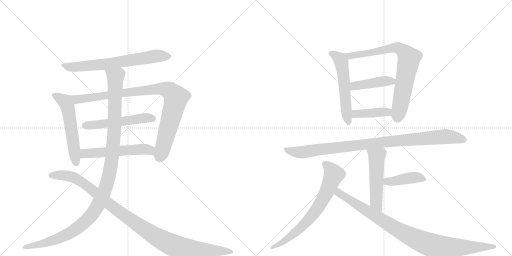
t = 0.00 s
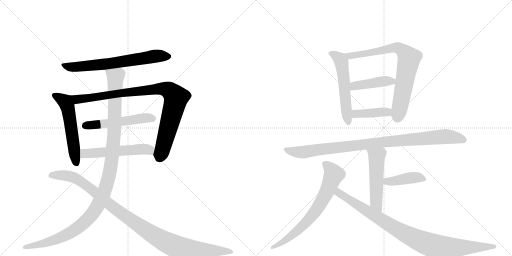
t = 2.63 s
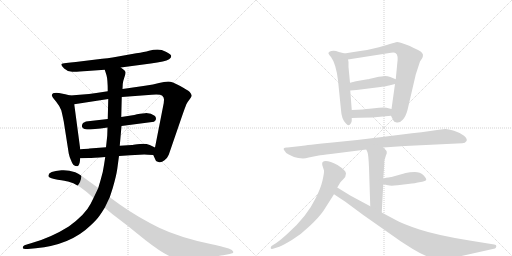
t = 5.26 s
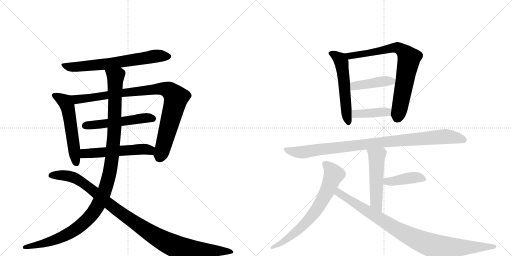
t = 7.89 s
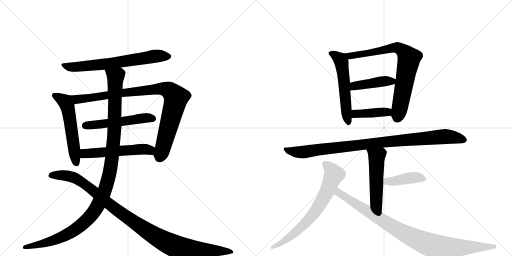
t = 10.52 s
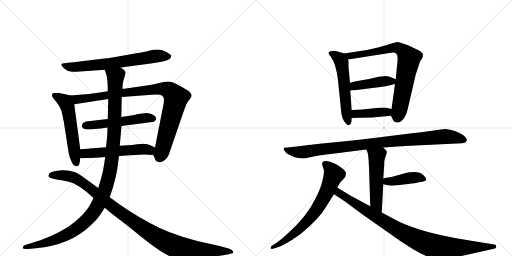
t = 13.15 s

The animated SVG that drew these frames (rendered in a browser with its animation timeline set to each time). Animation: 16 CSS @keyframes rules; one cycle of 13.15 s.

<svg version="1.1" viewBox="0 0 2048 1024" xmlns="http://www.w3.org/2000/svg">
  <g stroke="lightgray" stroke-dasharray="1,1" stroke-width="1" transform="scale(4, 4)">
    <line x1="0" y1="0" x2="256" y2="256"></line>
    <line x1="256" y1="0" x2="0" y2="256"></line>
    <line x1="128" y1="0" x2="128" y2="256"></line>
    <line x1="0" y1="128" x2="256" y2="128"></line>
    <line x1="256" y1="0" x2="512" y2="256"></line>
    <line x1="512" y1="0" x2="256" y2="256"></line>
    <line x1="384" y1="0" x2="384" y2="256"></line>
    <line x1="256" y1="128" x2="512" y2="128"></line>
  </g>
<g transform="scale(1, -1) translate(0, -850)">
   <style type="text/css">
    @keyframes keyframes0 {
      from {
       stroke: black;
       stroke-dashoffset: 685;
       stroke-width: 128;
       }
       69% {
       animation-timing-function: step-end;
       stroke: black;
       stroke-dashoffset: 0;
       stroke-width: 128;
       }
       to {
       stroke: black;
       stroke-width: 1024;
       }
       }
       #make-me-a-hanzi-animation-0 {
         animation: keyframes0 0.807454s both;
         animation-delay: 0.000000s;
         animation-timing-function: linear;
       }
    @keyframes keyframes1 {
      from {
       stroke: black;
       stroke-dashoffset: 558;
       stroke-width: 128;
       }
       64% {
       animation-timing-function: step-end;
       stroke: black;
       stroke-dashoffset: 0;
       stroke-width: 128;
       }
       to {
       stroke: black;
       stroke-width: 1024;
       }
       }
       #make-me-a-hanzi-animation-1 {
         animation: keyframes1 0.704102s both;
         animation-delay: 0.807454s;
         animation-timing-function: linear;
       }
    @keyframes keyframes2 {
      from {
       stroke: black;
       stroke-dashoffset: 939;
       stroke-width: 128;
       }
       75% {
       animation-timing-function: step-end;
       stroke: black;
       stroke-dashoffset: 0;
       stroke-width: 128;
       }
       to {
       stroke: black;
       stroke-width: 1024;
       }
       }
       #make-me-a-hanzi-animation-2 {
         animation: keyframes2 1.014160s both;
         animation-delay: 1.511556s;
         animation-timing-function: linear;
       }
    @keyframes keyframes3 {
      from {
       stroke: black;
       stroke-dashoffset: 530;
       stroke-width: 128;
       }
       63% {
       animation-timing-function: step-end;
       stroke: black;
       stroke-dashoffset: 0;
       stroke-width: 128;
       }
       to {
       stroke: black;
       stroke-width: 1024;
       }
       }
       #make-me-a-hanzi-animation-3 {
         animation: keyframes3 0.681315s both;
         animation-delay: 2.525716s;
         animation-timing-function: linear;
       }
    @keyframes keyframes4 {
      from {
       stroke: black;
       stroke-dashoffset: 547;
       stroke-width: 128;
       }
       64% {
       animation-timing-function: step-end;
       stroke: black;
       stroke-dashoffset: 0;
       stroke-width: 128;
       }
       to {
       stroke: black;
       stroke-width: 1024;
       }
       }
       #make-me-a-hanzi-animation-4 {
         animation: keyframes4 0.695150s both;
         animation-delay: 3.207031s;
         animation-timing-function: linear;
       }
    @keyframes keyframes5 {
      from {
       stroke: black;
       stroke-dashoffset: 1173;
       stroke-width: 128;
       }
       79% {
       animation-timing-function: step-end;
       stroke: black;
       stroke-dashoffset: 0;
       stroke-width: 128;
       }
       to {
       stroke: black;
       stroke-width: 1024;
       }
       }
       #make-me-a-hanzi-animation-5 {
         animation: keyframes5 1.204590s both;
         animation-delay: 3.902181s;
         animation-timing-function: linear;
       }
    @keyframes keyframes6 {
      from {
       stroke: black;
       stroke-dashoffset: 1067;
       stroke-width: 128;
       }
       78% {
       animation-timing-function: step-end;
       stroke: black;
       stroke-dashoffset: 0;
       stroke-width: 128;
       }
       to {
       stroke: black;
       stroke-width: 1024;
       }
       }
       #make-me-a-hanzi-animation-6 {
         animation: keyframes6 1.118327s both;
         animation-delay: 5.106771s;
         animation-timing-function: linear;
       }
    @keyframes keyframes7 {
      from {
       stroke: black;
       stroke-dashoffset: 558;
       stroke-width: 128;
       }
       64% {
       animation-timing-function: step-end;
       stroke: black;
       stroke-dashoffset: 0;
       stroke-width: 128;
       }
       to {
       stroke: black;
       stroke-width: 1024;
       }
       }
       #make-me-a-hanzi-animation-7 {
         animation: keyframes7 0.704102s both;
         animation-delay: 6.225098s;
         animation-timing-function: linear;
       }
    @keyframes keyframes8 {
      from {
       stroke: black;
       stroke-dashoffset: 778;
       stroke-width: 128;
       }
       72% {
       animation-timing-function: step-end;
       stroke: black;
       stroke-dashoffset: 0;
       stroke-width: 128;
       }
       to {
       stroke: black;
       stroke-width: 1024;
       }
       }
       #make-me-a-hanzi-animation-8 {
         animation: keyframes8 0.883138s both;
         animation-delay: 6.929199s;
         animation-timing-function: linear;
       }
    @keyframes keyframes9 {
      from {
       stroke: black;
       stroke-dashoffset: 430;
       stroke-width: 128;
       }
       58% {
       animation-timing-function: step-end;
       stroke: black;
       stroke-dashoffset: 0;
       stroke-width: 128;
       }
       to {
       stroke: black;
       stroke-width: 1024;
       }
       }
       #make-me-a-hanzi-animation-9 {
         animation: keyframes9 0.599935s both;
         animation-delay: 7.812337s;
         animation-timing-function: linear;
       }
    @keyframes keyframes10 {
      from {
       stroke: black;
       stroke-dashoffset: 408;
       stroke-width: 128;
       }
       57% {
       animation-timing-function: step-end;
       stroke: black;
       stroke-dashoffset: 0;
       stroke-width: 128;
       }
       to {
       stroke: black;
       stroke-width: 1024;
       }
       }
       #make-me-a-hanzi-animation-10 {
         animation: keyframes10 0.582031s both;
         animation-delay: 8.412272s;
         animation-timing-function: linear;
       }
    @keyframes keyframes11 {
      from {
       stroke: black;
       stroke-dashoffset: 974;
       stroke-width: 128;
       }
       76% {
       animation-timing-function: step-end;
       stroke: black;
       stroke-dashoffset: 0;
       stroke-width: 128;
       }
       to {
       stroke: black;
       stroke-width: 1024;
       }
       }
       #make-me-a-hanzi-animation-11 {
         animation: keyframes11 1.042643s both;
         animation-delay: 8.994303s;
         animation-timing-function: linear;
       }
    @keyframes keyframes12 {
      from {
       stroke: black;
       stroke-dashoffset: 521;
       stroke-width: 128;
       }
       63% {
       animation-timing-function: step-end;
       stroke: black;
       stroke-dashoffset: 0;
       stroke-width: 128;
       }
       to {
       stroke: black;
       stroke-width: 1024;
       }
       }
       #make-me-a-hanzi-animation-12 {
         animation: keyframes12 0.673991s both;
         animation-delay: 10.036947s;
         animation-timing-function: linear;
       }
    @keyframes keyframes13 {
      from {
       stroke: black;
       stroke-dashoffset: 418;
       stroke-width: 128;
       }
       58% {
       animation-timing-function: step-end;
       stroke: black;
       stroke-dashoffset: 0;
       stroke-width: 128;
       }
       to {
       stroke: black;
       stroke-width: 1024;
       }
       }
       #make-me-a-hanzi-animation-13 {
         animation: keyframes13 0.590169s both;
         animation-delay: 10.710938s;
         animation-timing-function: linear;
       }
    @keyframes keyframes14 {
      from {
       stroke: black;
       stroke-dashoffset: 707;
       stroke-width: 128;
       }
       70% {
       animation-timing-function: step-end;
       stroke: black;
       stroke-dashoffset: 0;
       stroke-width: 128;
       }
       to {
       stroke: black;
       stroke-width: 1024;
       }
       }
       #make-me-a-hanzi-animation-14 {
         animation: keyframes14 0.825358s both;
         animation-delay: 11.301107s;
         animation-timing-function: linear;
       }
    @keyframes keyframes15 {
      from {
       stroke: black;
       stroke-dashoffset: 947;
       stroke-width: 128;
       }
       76% {
       animation-timing-function: step-end;
       stroke: black;
       stroke-dashoffset: 0;
       stroke-width: 128;
       }
       to {
       stroke: black;
       stroke-width: 1024;
       }
       }
       #make-me-a-hanzi-animation-15 {
         animation: keyframes15 1.020671s both;
         animation-delay: 12.126465s;
         animation-timing-function: linear;
       }
</style>
<path d="M 483 580 L 603 596 Q 631 600 651 604 Q 685 611 685 626 Q 685 633 665.5 642.5 Q 646 652 630 652 Q 614 652 596 647 Q 578 642 545 637 L 467 623 Q 435 617 384 612 L 303 602 Q 281 599 264.5 598.5 Q 248 598 245.5 593.5 Q 243 589 256.5 576.5 Q 270 564 288.5 563 Q 307 562 349 566 L 419 571 L 483 580 Z" fill="lightgray"></path> 
<path d="M 207 469 Q 207 464 224 444 Q 240 424 245 409 Q 249 394 255 364 L 275 236 Q 277 225 284 209 Q 291 192 296 189 Q 301 186 309 185 Q 315 185 319 201 L 321 217 L 321 253 L 297 433 C 293 463 293 465 281 468 L 261 473 L 236 478 Q 209 482 207 469 Z" fill="lightgray"></path> 
<path d="M 613 230 L 623 208 Q 623 206 634 202 Q 645 198 658 209 Q 671 220 675 231 L 729 388 Q 741 422 745 432 Q 749 441 758 452 Q 766 462 767 467 Q 767 472 759 482 Q 750 490 719 507 Q 688 524 673 524 Q 657 524 636 518 Q 615 512 580 507 L 490 494 L 431 485 L 385 478 Q 354 474 331 472 L 281 468 C 251 466 267 428 297 433 L 433 454 L 487 462 L 607 471 Q 641 474 649 467 Q 657 460 656 450 Q 655 440 655 438 L 620 260 C 614 231 612 232 613 230 Z" fill="lightgray"></path> 
<path d="M 431 374 L 344 364 L 332 358 L 328 350 L 328 342 L 334 336 Q 335 334 348 332 Q 371 332 430 340 L 486 346 L 616 363 L 623 370 L 624 378 L 620 386 Q 603 399 580 397.5 Q 557 396 548 393 Q 539 390 537 390 L 485 382 L 431 374 Z" fill="lightgray"></path> 
<path d="M 321 217 L 355 218 Q 369 218 421 222 L 476 226 L 521 229 L 577 232 Q 589 232 613 230 C 643 228 647 247 620 260 L 599 270 Q 580 278 549 273 Q 531 270 527 270 L 479 267 L 424 261 L 358 256 Q 353 255 321 253 C 291 251 291 216 321 217 Z" fill="lightgray"></path> 
<path d="M 421 222 L 416 190 Q 412 160 403 132 L 393 98 L 374 58 L 362 34 Q 341 -8 275 -56 Q 205 -100 127 -122 L 104 -129 Q 91 -133 91 -141 Q 91 -148 111 -146 L 143 -143 Q 282 -130 362 -52 Q 387 -29 398 -13 Q 409 3 419 19 L 439 61 L 451 98 Q 465 146 469 174 L 476 226 L 479 267 L 486 346 L 485 382 L 487 462 L 490 494 L 491 514 Q 491 522 497 539 Q 503 556 502 561 Q 501 566 496 570 L 483 580 C 462 602 410 600 419 571 L 426 549 Q 431 532 431 485 L 433 454 L 431 374 L 430 340 L 429 308 Q 428 298 424 261 L 421 222 Z" fill="lightgray"></path> 
<path d="M 393 98 L 327 146 Q 312 156 301 161 Q 272 171 246 169 Q 186 165 195 143 Q 199 136 231 131.5 Q 263 127 272 124 Q 312 116 374 58 L 419 19 L 449 -6 L 509 -52 L 581 -110 Q 654 -167 689 -179 Q 725 -192 819 -181 Q 871 -175 893 -171 L 919 -166 Q 935 -164 933 -157 Q 931 -150 915 -144 L 889 -137 Q 879 -134 847 -127 Q 717 -99 636.5 -60.5 Q 556 -22 479 32 L 439 61 L 393 98 Z" fill="lightgray"></path> 
<path d="M 1378 636 L 1368 639 Q 1355 642 1344 646 Q 1334 649 1325 646 Q 1316 643 1314 639 Q 1312 635 1324 622 Q 1344 595 1352 529 L 1364 410 Q 1366 374 1383 357 Q 1395 341 1403 356 Q 1407 362 1407 368 L 1407 378 L 1407 410 L 1401 488 L 1400 519 L 1394 582 L 1394 602 L 1392 612 C 1388 633 1388 633 1378 636 Z" fill="lightgray"></path> 
<path d="M 1564 387 L 1573 369 Q 1575 361 1587 360 Q 1600 358 1611 371 Q 1623 384 1630 410 L 1663 552 L 1680 604 L 1688 616 Q 1692 622 1692 631 Q 1690 638 1684 643 Q 1675 650 1655 658 Q 1638 667 1626 671 L 1606 678 Q 1591 682 1589 682 Q 1587 682 1516 661 Q 1470 649 1434 645 Q 1399 640 1378 636 C 1348 631 1362 607 1392 612 L 1564 639 Q 1579 641 1583 637 Q 1594 630 1589 596 L 1583 533 L 1580 514 L 1566 414 C 1563 390 1563 390 1564 387 Z" fill="lightgray"></path> 
<path d="M 1583 533 L 1561 542 Q 1550 546 1540 546 Q 1530 546 1502 540 Q 1474 533 1470 533 L 1424 525 L 1400 519 C 1371 512 1371 486 1401 488 L 1426 490 L 1522 502 Q 1548 506 1556 508 L 1580 514 C 1609 521 1611 522 1583 533 Z" fill="lightgray"></path> 
<path d="M 1489 380 L 1564 387 C 1594 390 1595 407 1566 414 L 1546 419 Q 1538 421 1516 419 L 1478 415 Q 1458 412 1407 410 C 1377 409 1377 377 1407 378 L 1438 379 L 1489 380 Z" fill="lightgray"></path> 
<path d="M 1620 266 L 1849 277 Q 1861 277 1866 286 Q 1871 294 1856 307 Q 1841 319 1816 327 Q 1791 334 1782 334 Q 1773 334 1728 327 Q 1683 320 1648 317 L 1512 300 Q 1412 287 1320 279 Q 1229 270 1204 266 L 1150 260 Q 1126 261 1139 246 Q 1143 237 1155 232 L 1176 222 L 1193 218 L 1212 216 Q 1222 216 1235 220 L 1275 228 Q 1284 230 1323 234 L 1465 252 L 1533 260 L 1620 266 Z" fill="lightgray"></path> 
<path d="M 1465 252 L 1470 241 Q 1474 230 1476 180 L 1481 25 C 1482 -5 1525 -30 1527 0 L 1533 113 L 1533 136 L 1537 192 Q 1537 208 1538 210 L 1544 229 Q 1548 237 1547 243 Q 1546 248 1533 260 C 1512 281 1453 279 1465 252 Z" fill="lightgray"></path> 
<path d="M 1533 113 L 1552 109 Q 1562 106 1590 109 L 1632 114 Q 1666 118 1671 120 L 1689 123 Q 1705 126 1705 132 Q 1705 137 1693 150 Q 1681 162 1659 162 Q 1638 162 1623 158 L 1566 142 Q 1562 143 1533 136 C 1504 129 1504 119 1533 113 Z" fill="lightgray"></path> 
<path d="M 1349 100 L 1361 120 Q 1362 122 1373 133 Q 1384 143 1384 156 Q 1384 168 1350 190 Q 1303 214 1290 201 Q 1288 199 1289 190 L 1296 168 Q 1297 159 1290 128 Q 1283 97 1262 56 Q 1228 -15 1153 -82 Q 1123 -110 1105 -122 L 1086 -134 Q 1082 -139 1083 -143 Q 1084 -147 1092 -145 L 1117 -137 Q 1133 -131 1169 -109 Q 1205 -87 1240 -53 Q 1276 -19 1294 7 L 1336 73 L 1349 100 Z" fill="lightgray"></path> 
<path d="M 1481 25 L 1401 68 L 1349 100 C 1323 116 1311 90 1336 73 L 1380 44 L 1453 -10 L 1604 -116 L 1651 -146 Q 1716 -185 1753 -187 Q 1771 -188 1819 -180 L 1980 -144 Q 1984 -142 1985 -136 Q 1987 -130 1977 -128 L 1878 -112 Q 1748 -91 1678 -68 Q 1609 -45 1583 -30 L 1527 0 L 1481 25 Z" fill="lightgray"></path> 
      <clipPath id="make-me-a-hanzi-clip-0">
      <path d="M 483 580 L 603 596 Q 631 600 651 604 Q 685 611 685 626 Q 685 633 665.5 642.5 Q 646 652 630 652 Q 614 652 596 647 Q 578 642 545 637 L 467 623 Q 435 617 384 612 L 303 602 Q 281 599 264.5 598.5 Q 248 598 245.5 593.5 Q 243 589 256.5 576.5 Q 270 564 288.5 563 Q 307 562 349 566 L 419 571 L 483 580 Z" fill="lightgray"></path>
      </clipPath>
      <path clip-path="url(#make-me-a-hanzi-clip-0)" d="M 251 591 L 278 582 L 320 583 L 435 595 L 633 627 L 675 625 " fill="none" id="make-me-a-hanzi-animation-0" stroke-dasharray="557 1114" stroke-linecap="round"></path>

      <clipPath id="make-me-a-hanzi-clip-1">
      <path d="M 207 469 Q 207 464 224 444 Q 240 424 245 409 Q 249 394 255 364 L 275 236 Q 277 225 284 209 Q 291 192 296 189 Q 301 186 309 185 Q 315 185 319 201 L 321 217 L 321 253 L 297 433 C 293 463 293 465 281 468 L 261 473 L 236 478 Q 209 482 207 469 Z" fill="lightgray"></path>
      </clipPath>
      <path clip-path="url(#make-me-a-hanzi-clip-1)" d="M 217 468 L 260 443 L 270 422 L 305 196 " fill="none" id="make-me-a-hanzi-animation-1" stroke-dasharray="430 860" stroke-linecap="round"></path>

      <clipPath id="make-me-a-hanzi-clip-2">
      <path d="M 613 230 L 623 208 Q 623 206 634 202 Q 645 198 658 209 Q 671 220 675 231 L 729 388 Q 741 422 745 432 Q 749 441 758 452 Q 766 462 767 467 Q 767 472 759 482 Q 750 490 719 507 Q 688 524 673 524 Q 657 524 636 518 Q 615 512 580 507 L 490 494 L 431 485 L 385 478 Q 354 474 331 472 L 281 468 C 251 466 267 428 297 433 L 433 454 L 487 462 L 607 471 Q 641 474 649 467 Q 657 460 656 450 Q 655 440 655 438 L 620 260 C 614 231 612 232 613 230 Z" fill="lightgray"></path>
      </clipPath>
      <path clip-path="url(#make-me-a-hanzi-clip-2)" d="M 288 464 L 308 452 L 560 487 L 649 495 L 673 491 L 704 459 L 637 221 " fill="none" id="make-me-a-hanzi-animation-2" stroke-dasharray="811 1622" stroke-linecap="round"></path>

      <clipPath id="make-me-a-hanzi-clip-3">
      <path d="M 431 374 L 344 364 L 332 358 L 328 350 L 328 342 L 334 336 Q 335 334 348 332 Q 371 332 430 340 L 486 346 L 616 363 L 623 370 L 624 378 L 620 386 Q 603 399 580 397.5 Q 557 396 548 393 Q 539 390 537 390 L 485 382 L 431 374 Z" fill="lightgray"></path>
      </clipPath>
      <path clip-path="url(#make-me-a-hanzi-clip-3)" d="M 338 346 L 575 378 L 610 376 " fill="none" id="make-me-a-hanzi-animation-3" stroke-dasharray="402 804" stroke-linecap="round"></path>

      <clipPath id="make-me-a-hanzi-clip-4">
      <path d="M 321 217 L 355 218 Q 369 218 421 222 L 476 226 L 521 229 L 577 232 Q 589 232 613 230 C 643 228 647 247 620 260 L 599 270 Q 580 278 549 273 Q 531 270 527 270 L 479 267 L 424 261 L 358 256 Q 353 255 321 253 C 291 251 291 216 321 217 Z" fill="lightgray"></path>
      </clipPath>
      <path clip-path="url(#make-me-a-hanzi-clip-4)" d="M 326 223 L 347 237 L 559 253 L 598 250 L 606 239 " fill="none" id="make-me-a-hanzi-animation-4" stroke-dasharray="419 838" stroke-linecap="round"></path>

      <clipPath id="make-me-a-hanzi-clip-5">
      <path d="M 421 222 L 416 190 Q 412 160 403 132 L 393 98 L 374 58 L 362 34 Q 341 -8 275 -56 Q 205 -100 127 -122 L 104 -129 Q 91 -133 91 -141 Q 91 -148 111 -146 L 143 -143 Q 282 -130 362 -52 Q 387 -29 398 -13 Q 409 3 419 19 L 439 61 L 451 98 Q 465 146 469 174 L 476 226 L 479 267 L 486 346 L 485 382 L 487 462 L 490 494 L 491 514 Q 491 522 497 539 Q 503 556 502 561 Q 501 566 496 570 L 483 580 C 462 602 410 600 419 571 L 426 549 Q 431 532 431 485 L 433 454 L 431 374 L 430 340 L 429 308 Q 428 298 424 261 L 421 222 Z" fill="lightgray"></path>
      </clipPath>
      <path clip-path="url(#make-me-a-hanzi-clip-5)" d="M 426 567 L 462 540 L 458 340 L 439 161 L 419 88 L 397 38 L 350 -28 L 296 -72 L 216 -111 L 97 -139 " fill="none" id="make-me-a-hanzi-animation-5" stroke-dasharray="1045 2090" stroke-linecap="round"></path>

      <clipPath id="make-me-a-hanzi-clip-6">
      <path d="M 393 98 L 327 146 Q 312 156 301 161 Q 272 171 246 169 Q 186 165 195 143 Q 199 136 231 131.5 Q 263 127 272 124 Q 312 116 374 58 L 419 19 L 449 -6 L 509 -52 L 581 -110 Q 654 -167 689 -179 Q 725 -192 819 -181 Q 871 -175 893 -171 L 919 -166 Q 935 -164 933 -157 Q 931 -150 915 -144 L 889 -137 Q 879 -134 847 -127 Q 717 -99 636.5 -60.5 Q 556 -22 479 32 L 439 61 L 393 98 Z" fill="lightgray"></path>
      </clipPath>
      <path clip-path="url(#make-me-a-hanzi-clip-6)" d="M 203 148 L 264 148 L 309 133 L 545 -45 L 626 -98 L 695 -133 L 787 -150 L 926 -157 " fill="none" id="make-me-a-hanzi-animation-6" stroke-dasharray="939 1878" stroke-linecap="round"></path>

      <clipPath id="make-me-a-hanzi-clip-7">
      <path d="M 1378 636 L 1368 639 Q 1355 642 1344 646 Q 1334 649 1325 646 Q 1316 643 1314 639 Q 1312 635 1324 622 Q 1344 595 1352 529 L 1364 410 Q 1366 374 1383 357 Q 1395 341 1403 356 Q 1407 362 1407 368 L 1407 378 L 1407 410 L 1401 488 L 1400 519 L 1394 582 L 1394 602 L 1392 612 C 1388 633 1388 633 1378 636 Z" fill="lightgray"></path>
      </clipPath>
      <path clip-path="url(#make-me-a-hanzi-clip-7)" d="M 1323 638 L 1356 617 L 1366 602 L 1393 359 " fill="none" id="make-me-a-hanzi-animation-7" stroke-dasharray="430 860" stroke-linecap="round"></path>

      <clipPath id="make-me-a-hanzi-clip-8">
      <path d="M 1564 387 L 1573 369 Q 1575 361 1587 360 Q 1600 358 1611 371 Q 1623 384 1630 410 L 1663 552 L 1680 604 L 1688 616 Q 1692 622 1692 631 Q 1690 638 1684 643 Q 1675 650 1655 658 Q 1638 667 1626 671 L 1606 678 Q 1591 682 1589 682 Q 1587 682 1516 661 Q 1470 649 1434 645 Q 1399 640 1378 636 C 1348 631 1362 607 1392 612 L 1564 639 Q 1579 641 1583 637 Q 1594 630 1589 596 L 1583 533 L 1580 514 L 1566 414 C 1563 390 1563 390 1564 387 Z" fill="lightgray"></path>
      </clipPath>
      <path clip-path="url(#make-me-a-hanzi-clip-8)" d="M 1385 632 L 1399 626 L 1445 632 L 1574 659 L 1595 657 L 1621 638 L 1636 616 L 1601 424 L 1586 373 " fill="none" id="make-me-a-hanzi-animation-8" stroke-dasharray="650 1300" stroke-linecap="round"></path>

      <clipPath id="make-me-a-hanzi-clip-9">
      <path d="M 1583 533 L 1561 542 Q 1550 546 1540 546 Q 1530 546 1502 540 Q 1474 533 1470 533 L 1424 525 L 1400 519 C 1371 512 1371 486 1401 488 L 1426 490 L 1522 502 Q 1548 506 1556 508 L 1580 514 C 1609 521 1611 522 1583 533 Z" fill="lightgray"></path>
      </clipPath>
      <path clip-path="url(#make-me-a-hanzi-clip-9)" d="M 1407 496 L 1418 506 L 1435 510 L 1575 529 " fill="none" id="make-me-a-hanzi-animation-9" stroke-dasharray="302 604" stroke-linecap="round"></path>

      <clipPath id="make-me-a-hanzi-clip-10">
      <path d="M 1489 380 L 1564 387 C 1594 390 1595 407 1566 414 L 1546 419 Q 1538 421 1516 419 L 1478 415 Q 1458 412 1407 410 C 1377 409 1377 377 1407 378 L 1438 379 L 1489 380 Z" fill="lightgray"></path>
      </clipPath>
      <path clip-path="url(#make-me-a-hanzi-clip-10)" d="M 1415 383 L 1422 394 L 1547 402 L 1559 408 " fill="none" id="make-me-a-hanzi-animation-10" stroke-dasharray="280 560" stroke-linecap="round"></path>

      <clipPath id="make-me-a-hanzi-clip-11">
      <path d="M 1620 266 L 1849 277 Q 1861 277 1866 286 Q 1871 294 1856 307 Q 1841 319 1816 327 Q 1791 334 1782 334 Q 1773 334 1728 327 Q 1683 320 1648 317 L 1512 300 Q 1412 287 1320 279 Q 1229 270 1204 266 L 1150 260 Q 1126 261 1139 246 Q 1143 237 1155 232 L 1176 222 L 1193 218 L 1212 216 Q 1222 216 1235 220 L 1275 228 Q 1284 230 1323 234 L 1465 252 L 1533 260 L 1620 266 Z" fill="lightgray"></path>
      </clipPath>
      <path clip-path="url(#make-me-a-hanzi-clip-11)" d="M 1144 254 L 1167 244 L 1210 241 L 1507 279 L 1783 304 L 1855 291 " fill="none" id="make-me-a-hanzi-animation-11" stroke-dasharray="846 1692" stroke-linecap="round"></path>

      <clipPath id="make-me-a-hanzi-clip-12">
      <path d="M 1465 252 L 1470 241 Q 1474 230 1476 180 L 1481 25 C 1482 -5 1525 -30 1527 0 L 1533 113 L 1533 136 L 1537 192 Q 1537 208 1538 210 L 1544 229 Q 1548 237 1547 243 Q 1546 248 1533 260 C 1512 281 1453 279 1465 252 Z" fill="lightgray"></path>
      </clipPath>
      <path clip-path="url(#make-me-a-hanzi-clip-12)" d="M 1472 249 L 1507 223 L 1505 40 L 1524 7 " fill="none" id="make-me-a-hanzi-animation-12" stroke-dasharray="393 786" stroke-linecap="round"></path>

      <clipPath id="make-me-a-hanzi-clip-13">
      <path d="M 1533 113 L 1552 109 Q 1562 106 1590 109 L 1632 114 Q 1666 118 1671 120 L 1689 123 Q 1705 126 1705 132 Q 1705 137 1693 150 Q 1681 162 1659 162 Q 1638 162 1623 158 L 1566 142 Q 1562 143 1533 136 C 1504 129 1504 119 1533 113 Z" fill="lightgray"></path>
      </clipPath>
      <path clip-path="url(#make-me-a-hanzi-clip-13)" d="M 1539 119 L 1548 125 L 1653 140 L 1698 133 " fill="none" id="make-me-a-hanzi-animation-13" stroke-dasharray="290 580" stroke-linecap="round"></path>

      <clipPath id="make-me-a-hanzi-clip-14">
      <path d="M 1349 100 L 1361 120 Q 1362 122 1373 133 Q 1384 143 1384 156 Q 1384 168 1350 190 Q 1303 214 1290 201 Q 1288 199 1289 190 L 1296 168 Q 1297 159 1290 128 Q 1283 97 1262 56 Q 1228 -15 1153 -82 Q 1123 -110 1105 -122 L 1086 -134 Q 1082 -139 1083 -143 Q 1084 -147 1092 -145 L 1117 -137 Q 1133 -131 1169 -109 Q 1205 -87 1240 -53 Q 1276 -19 1294 7 L 1336 73 L 1349 100 Z" fill="lightgray"></path>
      </clipPath>
      <path clip-path="url(#make-me-a-hanzi-clip-14)" d="M 1298 195 L 1327 168 L 1335 152 L 1307 82 L 1277 27 L 1231 -33 L 1178 -84 L 1088 -140 " fill="none" id="make-me-a-hanzi-animation-14" stroke-dasharray="579 1158" stroke-linecap="round"></path>

      <clipPath id="make-me-a-hanzi-clip-15">
      <path d="M 1481 25 L 1401 68 L 1349 100 C 1323 116 1311 90 1336 73 L 1380 44 L 1453 -10 L 1604 -116 L 1651 -146 Q 1716 -185 1753 -187 Q 1771 -188 1819 -180 L 1980 -144 Q 1984 -142 1985 -136 Q 1987 -130 1977 -128 L 1878 -112 Q 1748 -91 1678 -68 Q 1609 -45 1583 -30 L 1527 0 L 1481 25 Z" fill="lightgray"></path>
      </clipPath>
      <path clip-path="url(#make-me-a-hanzi-clip-15)" d="M 1352 90 L 1355 78 L 1590 -69 L 1713 -127 L 1774 -140 L 1977 -136 " fill="none" id="make-me-a-hanzi-animation-15" stroke-dasharray="819 1638" stroke-linecap="round"></path>

</g>
</svg>
